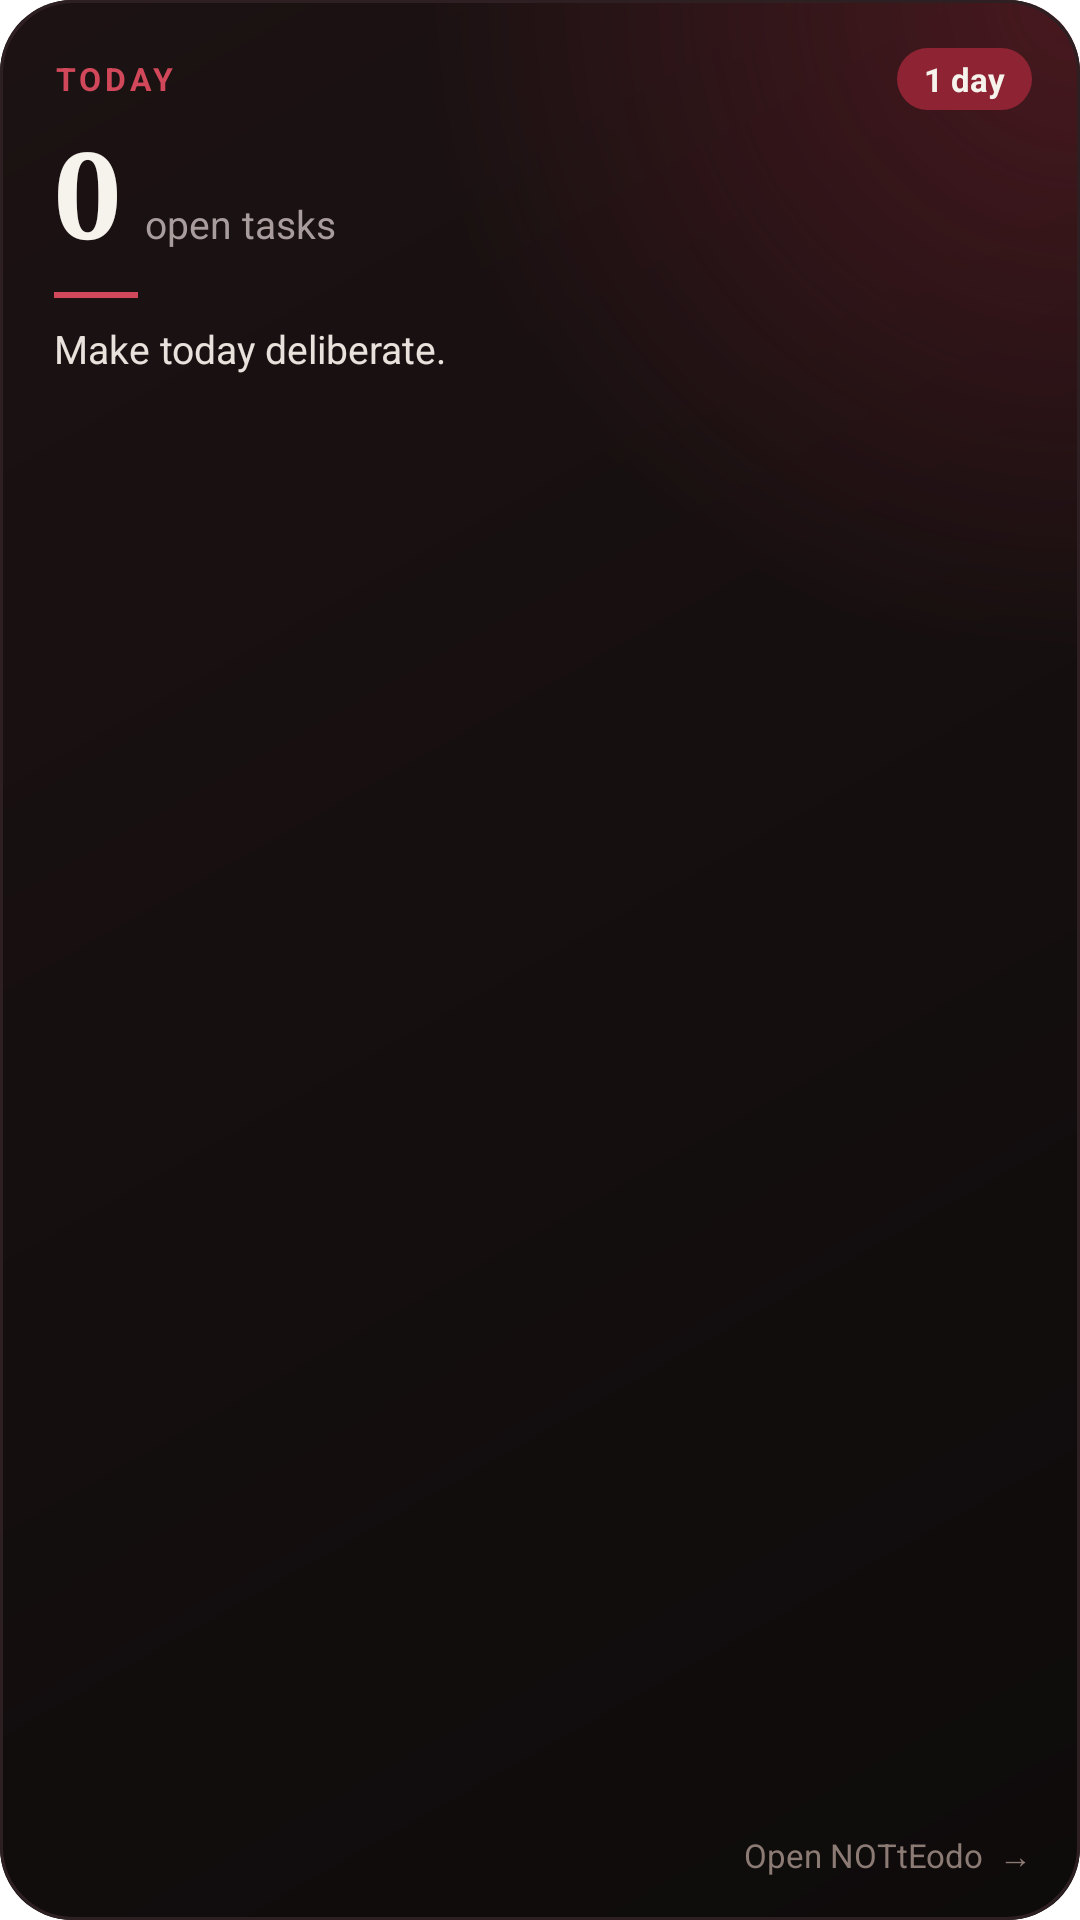

The Android layout XML behind this screen, and the referenced resources:
<!-- AndroidManifest.xml: fallback theme Theme.MaterialComponents.DayNight.NoActionBar -->
<!-- res/layout/notteodo_widget_layout.xml -->
<?xml version="1.0" encoding="utf-8"?>
<FrameLayout xmlns:android="http://schemas.android.com/apk/res/android"
    android:id="@+id/widget_root"
    android:layout_width="match_parent"
    android:layout_height="match_parent"
    android:background="@android:color/transparent">

    <LinearLayout
        android:id="@+id/widget_native_container"
        android:layout_width="match_parent"
        android:layout_height="match_parent"
        android:background="@drawable/widget_background"
        android:orientation="vertical"
        android:paddingStart="18dp"
        android:paddingTop="16dp"
        android:paddingEnd="16dp"
        android:paddingBottom="14dp">

        <LinearLayout
            android:layout_width="match_parent"
            android:layout_height="wrap_content"
            android:gravity="center_vertical"
            android:orientation="horizontal">

            <TextView
                android:id="@+id/widget_date"
                android:layout_width="0dp"
                android:layout_height="wrap_content"
                android:layout_weight="1"
                android:ellipsize="end"
                android:letterSpacing="0.12"
                android:maxLines="1"
                android:text="TODAY"
                android:textColor="#D0485A"
                android:textSize="10.5sp"
                android:textStyle="bold" />

            <TextView
                android:id="@+id/widget_streak"
                android:layout_width="wrap_content"
                android:layout_height="wrap_content"
                android:background="@drawable/widget_pill_terracotta"
                android:paddingStart="9dp"
                android:paddingTop="3dp"
                android:paddingEnd="9dp"
                android:paddingBottom="3dp"
                android:text="1 day"
                android:textColor="#F6F3ED"
                android:textSize="11sp"
                android:textStyle="bold" />
        </LinearLayout>

        <LinearLayout
            android:layout_width="match_parent"
            android:layout_height="wrap_content"
            android:layout_marginTop="6dp"
            android:baselineAligned="true"
            android:orientation="horizontal">

            <TextView
                android:id="@+id/widget_count"
                android:layout_width="wrap_content"
                android:layout_height="wrap_content"
                android:fontFamily="serif"
                android:includeFontPadding="false"
                android:text="0"
                android:textColor="#F6F3ED"
                android:textSize="40sp"
                android:textStyle="bold" />

            <TextView
                android:id="@+id/widget_tasks"
                android:layout_width="wrap_content"
                android:layout_height="wrap_content"
                android:layout_marginStart="8dp"
                android:text="open tasks"
                android:textColor="#A89C9C"
                android:textSize="13sp" />
        </LinearLayout>

        
        <FrameLayout
            android:layout_width="28dp"
            android:layout_height="2dp"
            android:layout_marginTop="8dp"
            android:layout_marginBottom="8dp"
            android:background="#D0485A" />

        <TextView
            android:id="@+id/widget_quote"
            android:layout_width="match_parent"
            android:layout_height="0dp"
            android:layout_weight="1"
            android:ellipsize="end"
            android:lineSpacingExtra="3dp"
            android:maxLines="3"
            android:text="Make today deliberate."
            android:textColor="#E8E1DC"
            android:textSize="13sp" />

        <TextView
            android:id="@+id/widget_footer"
            android:layout_width="match_parent"
            android:layout_height="wrap_content"
            android:gravity="end"
            android:text="Open NOTtEodo  →"
            android:textColor="#8C7B74"
            android:textSize="11sp" />
    </LinearLayout>

    
    <ImageView
        android:id="@+id/widget_image"
        android:layout_width="match_parent"
        android:layout_height="match_parent"
        android:adjustViewBounds="true"
        android:contentDescription="NOTtEodo widget"
        android:scaleType="fitCenter"
        android:visibility="gone" />

</FrameLayout>
<!-- resources referenced by this layout -->
<resources>
  <!-- drawable widget_background (drawable) -->
  <?xml version="1.0" encoding="utf-8"?>
  <layer-list xmlns:android="http://schemas.android.com/apk/res/android">
      <item>
          <shape android:shape="rectangle">
              <gradient
                  android:angle="315"
                  android:endColor="#0E0B0B"
                  android:startColor="#1C1213"
                  android:type="linear" />
              <corners android:radius="24dp" />
          </shape>
      </item>
      <item>
          <shape android:shape="rectangle">
              <gradient
                  android:centerX="1.0"
                  android:centerY="0.0"
                  android:endColor="#008E2433"
                  android:gradientRadius="220dp"
                  android:startColor="#668E2433"
                  android:type="radial" />
              <corners android:radius="24dp" />
          </shape>
      </item>
      <item>
          <shape android:shape="rectangle">
              <stroke
                  android:width="1dp"
                  android:color="#2E2022" />
              <corners android:radius="24dp" />
          </shape>
      </item>
  </layer-list>
  <!-- drawable widget_pill_terracotta (drawable) -->
  <?xml version="1.0" encoding="utf-8"?>
  <shape xmlns:android="http://schemas.android.com/apk/res/android"
      android:shape="rectangle">
      <solid android:color="#8E2433" />
      <corners android:radius="99dp" />
  </shape>
</resources>
